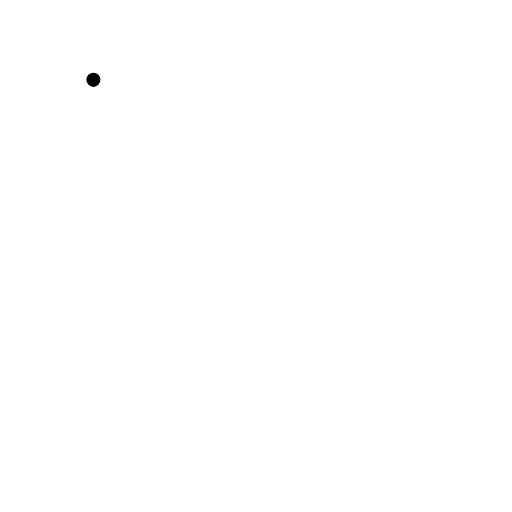
t = 0.00 s
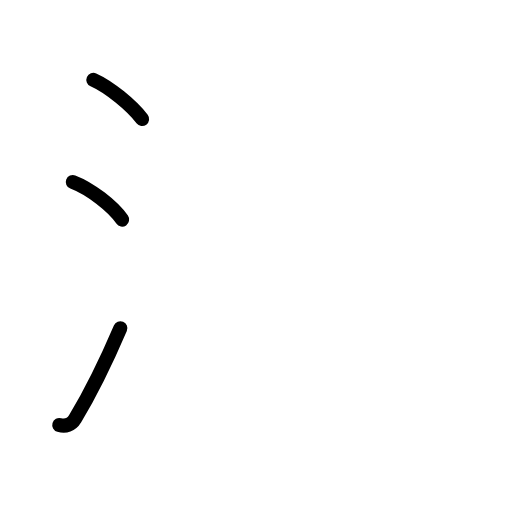
t = 2.50 s
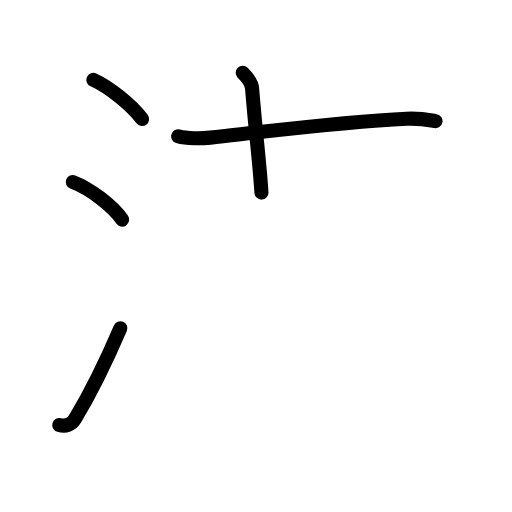
t = 4.75 s
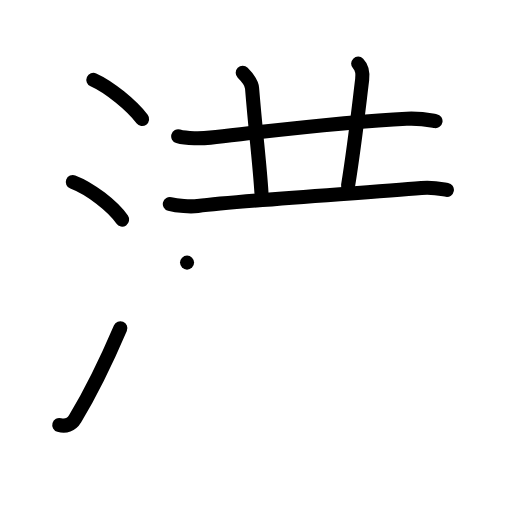
t = 7.25 s
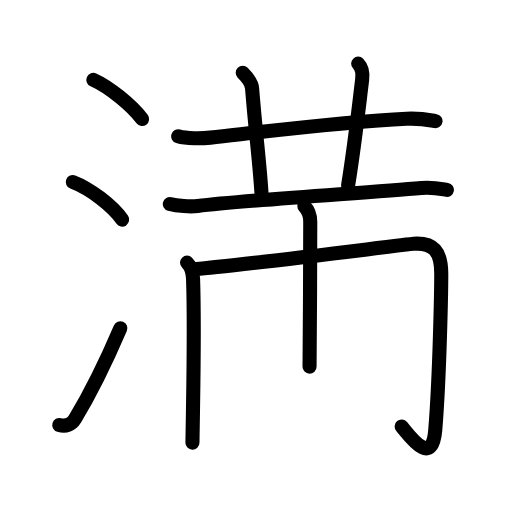
t = 9.50 s
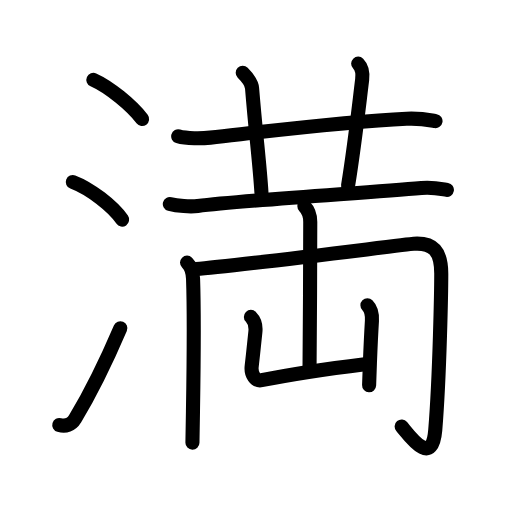
t = 12.00 s

The animated SVG that drew these frames (rendered in a browser with its animation timeline set to each time). Animation: 24 SMIL elements (animate=24); one cycle of 12.00 s.

<?xml version="1.0" encoding="UTF-8"?>
<!--
AniKanjiVG is licensed by CC-BY-SA Paul C. Sommerhoff (https://bitbucket.org/sommerhoff/anikanjivg).
AniKanjiVG uses KanjiVG which is licensed by CC-BY-SA Ulrich Apel (http://kanjivg.tagaini.net).
See also http://creativecommons.org/licenses/by-sa/3.0/
-->
<svg xmlns:kvg='http://kanjivg.tagaini.net' xmlns='http://www.w3.org/2000/svg' width='109' height='109' viewBox='0 0 109 109' style='fill:none;stroke:#000000;stroke-width:3;stroke-linecap:round;stroke-linejoin:round;' id="kvg:kanji_06e80"><g id="kvg:06e80" kvg:element="満"><g id="kvg:06e80-g1" kvg:element="氵" kvg:variant="true" kvg:original="水" kvg:position="left" kvg:radical="general"><path id="kvg:06e80-s1" kvg:type="㇔" d="M 19.88,17 c 3.31,1.47 8.12,5.38 10.37,8.34"><animate attributeName="d" begin="0.0s" dur="1.0s" from="M 19.88,17 C 19.88,17 , 19.88,17 , 19.88,17 " to="M 19.88,17 c 3.31,1.47 8.12,5.38 10.37,8.34" />
</path>
<path id="kvg:06e80-s2" kvg:type="㇔" d="M 15.5,38.75 c 3.71,1.41 8.5,5.12 10.5,8"><animate attributeName="d" begin="1.0s" dur="1.0s" from="M 15.5,38.75 C 15.5,38.75 , 15.5,38.75 , 15.5,38.75 " to="M 15.5,38.75 c 3.71,1.41 8.5,5.12 10.5,8" />
<animate attributeName="d" begin="0s" dur="1.0s" from="M-100,-100" to="M-100,-100" />
</path>
<path id="kvg:06e80-s3" kvg:type="㇀" d="M 12.62,90.48 c 1.3,0.38 2.57,0 3.35,-1.29 3.32,-5.52 6.64,-12.27 9.65,-19.31"><animate attributeName="d" begin="2.0s" dur="1.0s" from="M 12.62,90.48 C 12.62,90.48 , 12.62,90.48 , 12.62,90.48 " to="M 12.62,90.48 c 1.3,0.38 2.57,0 3.35,-1.29 3.32,-5.52 6.64,-12.27 9.65,-19.31" />
<animate attributeName="d" begin="0s" dur="2.0s" from="M-100,-100" to="M-100,-100" />
</path>
</g>
<g id="kvg:06e80-g2" kvg:element="廿" kvg:position="right" kvg:phon="廿+両"><g id="kvg:06e80-g3" kvg:element="十"><path id="kvg:06e80-s4" kvg:type="㇐" d="M 37.93726,29.02 c 1.76,0.53 5.09,0.47 6.84,0.28 14.78,-1.67 28.692576,-3.42 41.792576,-4.03 2.93,-0.14 4.69,0.25 6.15,0.51"><animate attributeName="d" begin="3.0s" dur="1.0s" from="M 37.93726,29.02 C 37.93726,29.02 , 37.93726,29.02 , 37.93726,29.02 " to="M 37.93726,29.02 c 1.76,0.53 5.09,0.47 6.84,0.28 14.78,-1.67 28.692576,-3.42 41.792576,-4.03 2.93,-0.14 4.69,0.25 6.15,0.51" />
<animate attributeName="d" begin="0s" dur="3.0s" from="M-100,-100" to="M-100,-100" />
</path>
<path id="kvg:06e80-s5" kvg:type="㇑a" d="M 51.67,15.5 c 1.04,1.04 1.92,2.36 1.99,3.25 0.84,10.25 1.59,15.75 2,22.25"><animate attributeName="d" begin="4.0s" dur="1.0s" from="M 51.67,15.5 C 51.67,15.5 , 51.67,15.5 , 51.67,15.5 " to="M 51.67,15.5 c 1.04,1.04 1.92,2.36 1.99,3.25 0.84,10.25 1.59,15.75 2,22.25" />
<animate attributeName="d" begin="0s" dur="4.0s" from="M-100,-100" to="M-100,-100" />
</path>
</g>
<path id="kvg:06e80-s6" kvg:type="㇑a" d="M 76.25,13.55 c 0.78,0.79 1.03,1.94 0.85,3.42 -1.06,8.72 -1.67,14.31 -3,22.55"><animate attributeName="d" begin="5.0s" dur="1.0s" from="M 76.25,13.55 C 76.25,13.55 , 76.25,13.55 , 76.25,13.55 " to="M 76.25,13.55 c 0.78,0.79 1.03,1.94 0.85,3.42 -1.06,8.72 -1.67,14.31 -3,22.55" />
<animate attributeName="d" begin="0s" dur="5.0s" from="M-100,-100" to="M-100,-100" />
</path>
<g id="kvg:06e80-g4" kvg:element="両" kvg:part="1"><g id="kvg:06e80-g5" kvg:element="一"><path id="kvg:06e80-s7" kvg:type="㇐" d="M 36.151595,43.43 c 1.55,0.42 4.402969,0.609834 5.94,0.42 9.752306,-1.204476 35.042963,-2.762866 47.628262,-3.84 2.573863,-0.220289 4.13,0.2 5.42,0.42"><animate attributeName="d" begin="6.0s" dur="1.0s" from="M 36.151595,43.43 C 36.151595,43.43 , 36.151595,43.43 , 36.151595,43.43 " to="M 36.151595,43.43 c 1.55,0.42 4.402969,0.609834 5.94,0.42 9.752306,-1.204476 35.042963,-2.762866 47.628262,-3.84 2.573863,-0.220289 4.13,0.2 5.42,0.42" />
<animate attributeName="d" begin="0s" dur="6.0s" from="M-100,-100" to="M-100,-100" />
</path>
</g>
</g>
<g id="kvg:06e80-g6" kvg:element="両" kvg:part="2"><g id="kvg:06e80-g7" kvg:element="冂"><path id="kvg:06e80-s8" kvg:type="㇑" d="M 39.82,55.91 c 0.88,0.88 1.24,2.21 1.28,3.43 0.27,7.71 0.11,20.47 -0.02,28.29 -0.06,3.5 -0.11,6.01 -0.11,6.62"><animate attributeName="d" begin="7.0s" dur="1.0s" from="M 39.82,55.91 C 39.82,55.91 , 39.82,55.91 , 39.82,55.91 " to="M 39.82,55.91 c 0.88,0.88 1.24,2.21 1.28,3.43 0.27,7.71 0.11,20.47 -0.02,28.29 -0.06,3.5 -0.11,6.01 -0.11,6.62" />
<animate attributeName="d" begin="0s" dur="7.0s" from="M-100,-100" to="M-100,-100" />
</path>
<path id="kvg:06e80-s9" kvg:type="㇆a" d="M 41.75,57.27 C 49.19,56.74 86.6,52 88.07,51.9 c 4.18,-0.28 5.87,1.59 5.87,6.37 0,2.77 -0.31,21.4 -1.28,33.31 -0.66,8.04 -5.41,1.29 -7.15,-0.78"><animate attributeName="d" begin="8.0s" dur="0.5s" from="M 41.75,57.27 C 41.75,57.27 , 41.75,57.27 , 41.75,57.27 " to="M 41.75,57.27 C 49.19,56.74 86.6,52 88.07,51.9 " />
<animate attributeName="d" begin="8.5s" dur="0.5s" from="M 41.75,57.27 C 49.19,56.74 86.6,52 88.07,51.9 c0,0,0,0,0,0,0" to="M 41.75,57.27 C 49.19,56.74 86.6,52 88.07,51.9 c 4.18,-0.28 5.87,1.59 5.87,6.37 0,2.77 -0.31,21.4 -1.28,33.31 -0.66,8.04 -5.41,1.29 -7.15,-0.78" />
<animate attributeName="d" begin="0s" dur="8.0s" from="M-100,-100" to="M-100,-100" />
</path>
</g>
</g>
<g id="kvg:06e80-g8" kvg:element="山"><path id="kvg:06e80-s10" kvg:type="㇑a" d="M 64.8,43.91 c 0.83,0.83 1.25,1.96 1.25,3.33 0,0.71 -0.06,26.44 -0.15,30.82"><animate attributeName="d" begin="9.0s" dur="1.0s" from="M 64.8,43.91 C 64.8,43.91 , 64.8,43.91 , 64.8,43.91 " to="M 64.8,43.91 c 0.83,0.83 1.25,1.96 1.25,3.33 0,0.71 -0.06,26.44 -0.15,30.82" />
<animate attributeName="d" begin="0s" dur="9.0s" from="M-100,-100" to="M-100,-100" />
</path>
<path id="kvg:06e80-s11" kvg:type="㇄a" d="M 53.41,67.46 c 0.82,0.82 1.09,2.04 0.95,3.29 -0.34,3.13 -0.49,4.75 -0.78,7.25 -0.2,1.73 0.84,3.19 2.12,2.94 6.55,-1.32 15.17,-2.57 21.97,-3.41"><animate attributeName="d" begin="10.0s" dur="1.0s" from="M 53.41,67.46 C 53.41,67.46 , 53.41,67.46 , 53.41,67.46 " to="M 53.41,67.46 c 0.82,0.82 1.09,2.04 0.95,3.29 -0.34,3.13 -0.49,4.75 -0.78,7.25 -0.2,1.73 0.84,3.19 2.12,2.94 6.55,-1.32 15.17,-2.57 21.97,-3.41" />
<animate attributeName="d" begin="0s" dur="10.0s" from="M-100,-100" to="M-100,-100" />
</path>
<path id="kvg:06e80-s12" kvg:type="㇑" d="M 78.22,64.99 c 0.83,0.83 1.03,2.14 0.96,3.33 -0.18,2.96 -0.31,5.85 -0.43,8.93 -0.06,1.53 -0.11,3.11 -0.17,4.77"><animate attributeName="d" begin="11.0s" dur="1.0s" from="M 78.22,64.99 C 78.22,64.99 , 78.22,64.99 , 78.22,64.99 " to="M 78.22,64.99 c 0.83,0.83 1.03,2.14 0.96,3.33 -0.18,2.96 -0.31,5.85 -0.43,8.93 -0.06,1.53 -0.11,3.11 -0.17,4.77" />
<animate attributeName="d" begin="0s" dur="11.0s" from="M-100,-100" to="M-100,-100" />
</path>
</g>
</g>
</g>
</svg>
